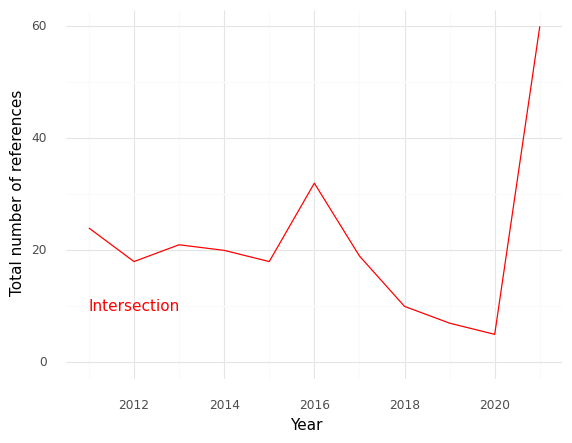

Source data for this figure (header and first rows):
, Year, intersection
0, 2011, 24.0
1, 2012, 18.0
2, 2013, 21.0
3, 2014, 20.0
4, 2015, 18.0
5, 2016, 32.0
6, 2017, 19.0
7, 2018, 10.0
8, 2019, 7.0
9, 2020, 5.0
10, 2021, 60.0
